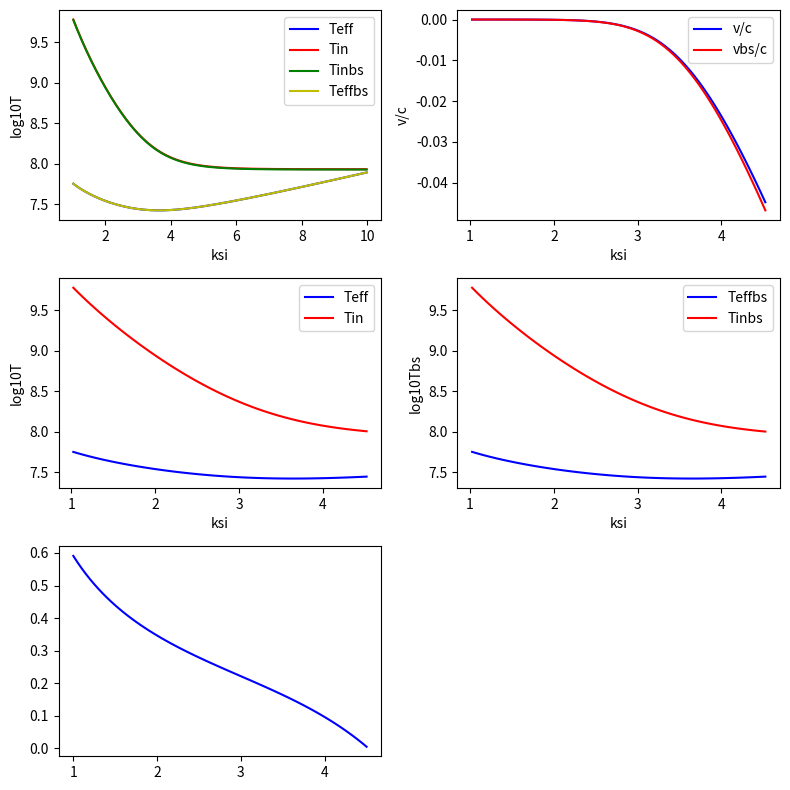

Generate this figure with matplotlib:
import numpy as np
import matplotlib.pyplot as plt
from scipy.integrate import odeint
import scipy.special as special


# 30 формула
def f(y, ksi, params):
    u, v = y  # unpack current values of y
    gamma, s, G, M, R = params  # unpack parameters
    derivs = [3 * s * G * M / R * ksi ** (-5) / v,  # list of dy/dt=f functions
              gamma * v - 3 * v / ksi - 9 / 4 * s * G * M / R * ksi ** (-5) / u]
    return derivs


# Parameters
MSun = 2 * 10 ** 33  # масса молнца г
G = 6.67 * 10 ** (-8)  # гравитационная постоянная см3·с−2·г−1
M = 1.5 * MSun  # масса нз г
R = 10 ** 6  # радиус нз см
H = 10 ** 13  # магнитное поле стр 19 над формулой 37

c = 3 * 10 ** 10  # скорость света см/с
l0 = 2 * 10 ** 5  # длина аккреции на поверхности м  взял как в статье
d0 = 5 * 10 ** 3  # ширина аккреции на поверхности м   взял как в статье стр 4

u0 = 3 * H ** 2 / 8 / np.pi  # значение плотности излучения на поверхности

# s = 2 * 10 ** 18 / (l0 * d0)  # поток массы M* взял 10**18 г/с эдингтоновский темп
# мб нужно умножить на 2 если 2 полюса

# gamma = 1  # параметр отношение темпов аккреции

sigmaT = 6.652 * 10 ** (-25)  # сечение томсона см-2
massP = 1.67 * 10 ** (-24)  # масса протона г

# kT = 3.9832335 * 10 ** (-1)  # томсоновская непрозрачность
kT = 0.4
k = 3.977 * 10 ** (-1)  # opacity непрозрачность взял томсоновскую  стр 12 (под 11 формулой ?)

s = c * R / k / d0 ** 2  # поток массы при условии что gamma =1 (мб из 3 формулы ?) ур стр 14 ур 18 и стр 17 под ур 30

L2zv = 2 * l0 / d0 * c / k * G * M  # предельная светимость L** стр 7 формула 3
# Lt = 2 * L2zv  # светимость аккреции
Lt = 2 * l0 * d0 * G * M / R * s  # светимость аккреции 13 стр формула 14
gamma = L2zv / Lt  # параметр отнаошение темпов аккреции

# eta = (8 / 21 * u0 * d0 ** 2 * k / (c * (2 * G * M * R) ** (1 / 2))) ** (1 / 4)  # константа
# eta = 18  # взял из 19 стр над 37 формулой
eta = 16.7477  # взял из сообщения в телеге


# gamma = 1  # параметр отношение темпов аккреции

# 34 формула
def findKsiShock():
    def f(x):
        return eta * gamma ** (1 / 4) * x ** (7 / 8) - 1 - np.exp(gamma * x) * \
               (x * special.expn(2, gamma) - special.expn(2, gamma * x))

    def df(x):
        return 7 / 8 * eta * gamma ** (1 / 4) * x ** (-1 / 8) - gamma * np.exp(gamma * x) * \
               (x * special.expn(2, gamma) - special.expn(2, gamma * x)) - np.exp(gamma * x) * \
               (special.expn(2, gamma) + gamma * special.expn(1, gamma * x))

    def nuton(x):
        return x - f(x) / df(x)

    delta = 0.001  # точность для метода ньютона
    ksi1 = 4.3 * R / R
    ksi2 = nuton(ksi1)
    while np.abs((ksi1 - ksi2)) > delta:
        ksi1 = ksi2
        ksi2 = nuton(ksi1)
    return ksi2  # rs/R - находим радиус ударной волны


ksiShock = findKsiShock()

v1 = -1 / 7 * (2 * G * M / R) ** (1 / 2) * ksiShock ** (-1 / 2)
u1 = -3 / 4 * s * (G * M / R) * ksiShock ** (-4) / v1  # зависит от n размера пространства !!! взял n=3 везде

# Bundle parameters for ODE solver
params = [gamma, s, G, M, R]

# Bundle initial conditions for ODE solver
y0 = [u1, v1]

# Make time array for solution
ksiStop = 10.
ksiInc = 0.05
ksi = np.arange(ksiShock, ksiStop, ksiInc)

# Call the ODE solver
psoln = odeint(f, y0, ksi, args=(params,), mxstep=5000000)  # от ксишок до 10

ksiStop1 = 1.
ksiInc1 = -0.05
ksi1 = np.arange(ksiShock, ksiStop1, ksiInc1)

psoln1 = odeint(f, y0, ksi1, args=(params,), mxstep=5000000)  # от 0 до ксишок

# analytic solve bs 35 формула
betta = 1 - gamma * np.exp(gamma) * (special.expn(1, gamma) - special.expn(1, gamma * ksiShock))


# 32 формула
def u(ksi):
    return u0 * (1 - np.exp(gamma) / betta * (special.expn(2, gamma) - special.expn(2, gamma * ksi) / ksi)) ** 4


def v(ksi):
    return (3 / 4 * s * G * M / R * np.exp(gamma * ksi) / (ksi ** 3) * (
            1 / ksi * special.expn(2, gamma * ksi) + betta * np.exp(-gamma) - special.expn(2, gamma))) / -u(ksi)


# Plot results
fig = plt.figure(1, figsize=(8, 8))

a = 7.5657 * 10 ** (-15)  # радиационная константа p=aT**4  эрг см-3 К-4
u2 = np.append(psoln1[::-1, 0], psoln[:, 0])
T = (u2 / a) ** (1 / 4)
ksibs = np.append(ksi1[::-1], ksi)
Tbs = (u(ksibs) / a) ** (1 / 4)  # настоящее аналитическое решение

e = c / (k * s * d0)  # формула 18 стр 14


# 21 стр конец файла
def fTeta():
    u = np.append(psoln1[::-1, 0], psoln[:, 0])
    v = np.append(psoln1[::-1, 1], psoln[:, 1])
    x = np.append(ksi1[::-1], ksi)
    return -2 / 3 * e * x ** (3 / 2) * u * v


# 21 стр конец файла
def fTetabs(x):
    return -2 / 3 * e * x ** (3 / 2) * u(x) * v(x)


# ro = 1  # плотность падающего газа
# Fr(ksi) 30 формула 17 стр
def fr(x):
    return 4 / 3 * u(x) * v(x) + s * G * M / R * x ** (-4)


# 19 стр под конец
def q(ksi):
    return (ksi ** 3 * fr(ksi) - ksiShock ** 3 * fr(ksiShock)) * R / (s * G * M)


def frCalc(u, v, x):
    return 4 / 3 * u * v + s * G * M / R * x ** (-4)


def qCalc(u, v, ksi):
    return (ksi ** 3 * frCalc(u, v, ksi) - ksiShock ** 3 * frCalc(u, v, ksi)) * R / (s * G * M)


sigmStfBolc = 5.67 * 10 ** (-5)  # постоянная стефана больцмана в сгс

Teff = (fTeta() / sigmStfBolc) ** (1 / 4)
Teffbs = (fTetabs(ksibs) / sigmStfBolc) ** (1 / 4)

# Plot T
ax3 = fig.add_subplot(321)
ax3.plot(np.append(ksi1[::-1], ksi), np.log10(Teff), 'b', label='Teff')
ax3.plot(np.append(ksi1[::-1], ksi), np.log10(T), 'r', label='Tin')
ax3.plot(ksibs, np.log10(Tbs), 'g', label='Tinbs')  # аналитическое решение
ax3.plot(ksibs, np.log10(Teffbs), 'y', label='Teffbs')  # аналитическое решение
ax3.set_xlabel('ksi')
ax3.set_ylabel('log10T')
ax3.legend()

# Plot
r = np.arange(1, ksiShock, 0.05)
ax2 = fig.add_subplot(325)
ax2.plot(r, q(r), 'b')
# ax2.plot(ksi1[::-1],  qCalc(psoln1[::-1, 0], psoln1[::-1, 1], ksi1[::-1]), 'r')
# ax2.plot(ksi1[::-1], psoln1[::-1, 1] * psoln1[::-1, 0], 'r')

# # plot T
# ax1 = fig.add_subplot(326)
# ax1.plot(ksi1[::-1], np.log10(Teff[:len(ksi1)]), 'b', label='Teff')
# ax1.plot(ksi1[::-1], np.log10(Teffbs[:len(ksi1)]), 'r', label='Teffbs')  # аналитическое решение
# ax1.set_xlabel('ksi')
# ax1.set_ylabel('Teff')
# ax1.legend()

ax4 = fig.add_subplot(323)
ax4.plot(ksi1[::-1], np.log10(Teff[:len(ksi1)]), 'b', label='Teff')
ax4.plot(ksi1[::-1], np.log10(T[:len(ksi1)]), 'r', label='Tin')
ax4.set_xlabel('ksi')
ax4.set_ylabel('log10T')
ax4.legend()

ax5 = fig.add_subplot(324)
ax5.plot(ksi1[::-1], np.log10(Teffbs[:len(ksi1)]), 'b', label='Teffbs')
ax5.plot(ksi1[::-1], np.log10(Tbs[:len(ksi1)]), 'r', label='Tinbs')
ax5.set_xlabel('ksi')
ax5.set_ylabel('log10Tbs')
ax5.legend()

ax6 = fig.add_subplot(322)
ax6.plot(ksi1[::-1], psoln1[::-1, 1] / c, 'b', label='v/c')
ax6.plot(ksi1[::-1], v(ksi1[::-1]) / c, 'r', label='vbs/c')
ax6.set_xlabel('ksi')
ax6.set_ylabel('v/c')
ax6.legend()

plt.tight_layout()
plt.show()

print('gamma %f' % gamma)
print("ksiShock %f" % ksiShock)
print("betta %f" % betta)
print("s %f" % s)
print('vbs: %f, v0: %f' % (v(ksiShock), v1))
